Run: headless pygame with SDL's dummy video driver; simulated clock (each Clock.tick advances the game by its frame time, no real sleeping); random seed 0; keys injected as events and as key.get_pressed() state; mouse plan: one left click at the window centre at the start of phase 2, then a move to the lower-right quarter at the start of phase 3.
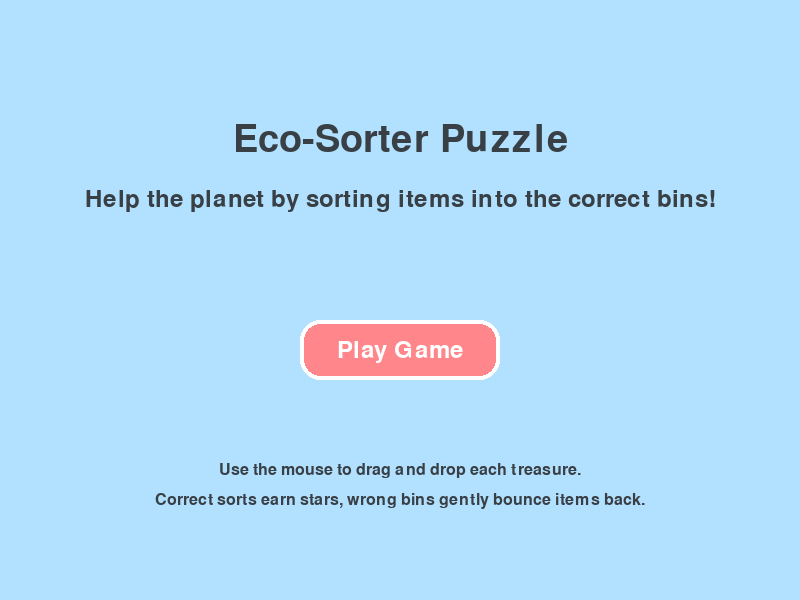
Frame 1 of 4 · flips 1–60 · no input
Frame 2 of 4 · flips 61–180 · clicked the window centre · tapped SPACE, RETURN · held RIGHT (→), D · screen unchanged from frame 1, image omitted
Frame 3 of 4 · flips 181–300 · moved the mouse to the lower-right quarter · held DOWN (↓), S · screen unchanged from frame 2, image omitted
Frame 4 of 4 · flips 301–420 · held LEFT (←), A, UP (↑), W · screen unchanged from frame 3, image omitted

The pygame program that drew these frames:

#!/usr/bin/env python3
"""
Eco-Sorter Puzzle
A self-contained educational Pygame puzzle for Ubuntu.
Install dependencies:
  sudo apt update
  sudo apt install python3-pygame
Run the game:
  python3 eco_sorter_puzzle.py
"""

import pygame
import random
import sys
from dataclasses import dataclass

WIDTH = 800
HEIGHT = 600
FPS = 60

PASTEL_BLUE = (178, 224, 255)
LEAF_GREEN = (81, 191, 110)
ELECTRIC_BLUE = (56, 147, 255)
CHARCOAL_GRAY = (56, 63, 69)
SUN_YELLOW = (255, 213, 94)
CORAL_PINK = (255, 134, 139)
WHITE = (255, 255, 255)
SOFT_SHADOW = (20, 20, 35, 40)

ITEM_CATALOG = [
    ("Bottle", "recycle", ELECTRIC_BLUE),
    ("Paper", "recycle", ELECTRIC_BLUE),
    ("Can", "recycle", ELECTRIC_BLUE),
    ("Banana", "compost", LEAF_GREEN),
    ("Leaf", "compost", LEAF_GREEN),
    ("Apple", "compost", LEAF_GREEN),
    ("Wrapper", "trash", CHARCOAL_GRAY),
    ("Chip Bag", "trash", CHARCOAL_GRAY),
    ("Tape", "trash", CHARCOAL_GRAY),
]

BIN_DEFINITIONS = [
    ("Recycle", "recycle", ELECTRIC_BLUE, (80, 420, 200, 160)),
    ("Compost", "compost", LEAF_GREEN, (300, 420, 200, 160)),
    ("Trash", "trash", CHARCOAL_GRAY, (520, 420, 200, 160)),
]

@dataclass
class Particle:
    x: float
    y: float
    vx: float
    vy: float
    radius: float
    color: tuple
    life: float

class ParticleEffect:
    def __init__(self):
        self.particles = []

    def burst(self, x, y, color):
        for _ in range(16):
            angle = random.uniform(0, 3.14 * 2)
            speed = random.uniform(120, 260)
            vx = speed * pygame.math.Vector2(1, 0).rotate_rad(angle).x
            vy = speed * pygame.math.Vector2(1, 0).rotate_rad(angle).y
            self.particles.append(
                Particle(
                    x + random.uniform(-10, 10),
                    y + random.uniform(-10, 10),
                    vx,
                    vy,
                    random.uniform(4, 9),
                    color,
                    random.uniform(0.6, 1.2),
                )
            )

    def update(self, dt):
        alive = []
        for particle in self.particles:
            particle.life -= dt
            if particle.life > 0:
                particle.x += particle.vx * dt
                particle.y += particle.vy * dt
                particle.vy += 250 * dt
                particle.radius = max(particle.radius - dt * 3, 1)
                alive.append(particle)
        self.particles = alive

    def draw(self, surface):
        for particle in self.particles:
            alpha = int(max(particle.life * 255, 0))
            color = particle.color + (alpha,)
            radius = int(max(particle.radius, 1))
            surf = pygame.Surface((radius * 2, radius * 2), pygame.SRCALPHA)
            pygame.draw.circle(surf, color, (radius, radius), radius)
            surface.blit(surf, (particle.x - radius, particle.y - radius))

class Bin:
    def __init__(self, title, sort_type, color, rect):
        self.title = title
        self.sort_type = sort_type
        self.color = color
        self.rect = pygame.Rect(rect)
        self.icon_color = WHITE

    def draw(self, surface, font):
        pygame.draw.rect(surface, self.color, self.rect, border_radius=24)
        pygame.draw.rect(surface, WHITE, self.rect.inflate(-18, -18), 4, border_radius=20)
        label_surface = font.render(self.title, True, WHITE)
        label_pos = label_surface.get_rect(center=(self.rect.centerx, self.rect.centery + 50))
        surface.blit(label_surface, label_pos)
        self.draw_icon(surface)

    def draw_icon(self, surface):
        icon_center = (self.rect.centerx, self.rect.top + 70)
        if self.sort_type == "recycle":
            for offset in (-22, 0, 22):
                pygame.draw.polygon(
                    surface,
                    self.icon_color,
                    [
                        (icon_center[0] + offset, icon_center[1] - 18),
                        (icon_center[0] + offset + 18, icon_center[1] + 10),
                        (icon_center[0] + offset - 18, icon_center[1] + 10),
                    ],
                )
        elif self.sort_type == "compost":
            pygame.draw.circle(surface, self.icon_color, icon_center, 22, 4)
            pygame.draw.line(surface, self.icon_color, (icon_center[0] - 12, icon_center[1] + 4), (icon_center[0] - 6, icon_center[1] - 12), 4)
            pygame.draw.line(surface, self.icon_color, (icon_center[0] + 12, icon_center[1] + 4), (icon_center[0] + 6, icon_center[1] - 12), 4)
        else:
            pygame.draw.rect(surface, self.icon_color, (*icon_center, 34, 16), border_radius=6)
            pygame.draw.rect(surface, self.icon_color, (icon_center[0] - 28, icon_center[1] - 10, 56, 12), border_radius=6)
            pygame.draw.rect(surface, self.icon_color, (icon_center[0] - 20, icon_center[1] + 10, 40, 10), border_radius=5)

class DraggableItem:
    def __init__(self, label, sort_type, color, initial_position):
        self.label = label
        self.sort_type = sort_type
        self.color = color
        self.width = 140
        self.height = 64
        self.rect = pygame.Rect(initial_position[0], initial_position[1], self.width, self.height)
        self.home_position = pygame.Vector2(self.rect.topleft)
        self.dragging = False
        self.delivered = False
        self.returning = False
        self.velocity = pygame.Vector2(0, 0)
        self.offset = pygame.Vector2(0, 0)
        self.spawn_time = 0

    def update(self, dt):
        if self.delivered:
            return
        if self.dragging:
            return

        if self.returning:
            target = self.home_position
            direction = target - pygame.Vector2(self.rect.topleft)
            self.velocity = direction * 8
            self.rect.x += self.velocity.x * dt
            self.rect.y += self.velocity.y * dt
            if direction.length() < 6:
                self.rect.topleft = self.home_position
                self.returning = False
                self.velocity = pygame.Vector2(0, 0)
            return

        self.velocity.y += 240 * dt
        self.rect.y += self.velocity.y * dt
        floor_y = HEIGHT - 180
        if self.rect.y > floor_y:
            self.rect.y = floor_y
            self.velocity.y *= -0.28
            if abs(self.velocity.y) < 40:
                self.velocity.y = 0

    def draw(self, surface, font):
        shadow = pygame.Surface((self.width + 6, self.height + 6), pygame.SRCALPHA)
        pygame.draw.rect(shadow, (0, 0, 0, 50), shadow.get_rect(), border_radius=18)
        surface.blit(shadow, (self.rect.x + 3, self.rect.y + 3))

        pygame.draw.rect(surface, self.color, self.rect, border_radius=18)
        pygame.draw.rect(surface, WHITE, self.rect, 3, border_radius=18)

        icon_center = (self.rect.x + 28, self.rect.centery)
        pygame.draw.circle(surface, WHITE, icon_center, 16)
        pygame.draw.circle(surface, self.color, icon_center, 12)
        pygame.draw.line(surface, WHITE, (icon_center[0] - 6, icon_center[1] + 4), (icon_center[0] + 6, icon_center[1] + 4), 4)

        label_surface = font.render(self.label, True, WHITE)
        label_pos = label_surface.get_rect(midleft=(self.rect.x + 60, self.rect.centery))
        surface.blit(label_surface, label_pos)

    def start_drag(self, mouse_pos):
        self.dragging = True
        self.returning = False
        self.velocity = pygame.Vector2(0, 0)
        self.offset = pygame.Vector2(mouse_pos) - pygame.Vector2(self.rect.topleft)

    def stop_drag(self):
        self.dragging = False

    def set_position(self, mouse_pos):
        self.rect.topleft = pygame.Vector2(mouse_pos) - self.offset

    def send_home(self):
        self.returning = True
        self.dragging = False

    def is_under_point(self, point):
        return self.rect.collidepoint(point)

    def drop_into_bin(self, bin_area):
        return bin_area.collidepoint(self.rect.center)

class Game:
    def __init__(self):
        pygame.init()
        pygame.display.set_caption("Eco-Sorter Puzzle")
        self.screen = pygame.display.set_mode((WIDTH, HEIGHT))
        self.clock = pygame.time.Clock()
        self.font_large = pygame.font.SysFont(None, 56)
        self.font_medium = pygame.font.SysFont(None, 36)
        self.font_small = pygame.font.SysFont(None, 24)
        self.state = "menu"
        self.bins = [Bin(title, sort_type, color, rect) for title, sort_type, color, rect in BIN_DEFINITIONS]
        self.items = []
        self.particles = ParticleEffect()
        self.score = 0
        self.stars = 0
        self.level = 1
        self.spawn_timer = 0
        self.next_spawn = 0.3
        self.active_item = None
        self.target_score = 15
        self.play_button_rect = pygame.Rect(300, 320, 200, 60)
        self.again_button_rect = pygame.Rect(300, 360, 200, 60)

    def reset_game(self):
        self.items = []
        self.score = 0
        self.stars = 0
        self.level = 1
        self.spawn_timer = 0
        self.next_spawn = 0.3
        self.active_item = None
        self.particles = ParticleEffect()

    def run(self):
        while True:
            dt = self.clock.tick(FPS) / 1000.0
            self.handle_events()
            self.update(dt)
            self.draw()
            pygame.display.flip()

    def handle_events(self):
        for event in pygame.event.get():
            if event.type == pygame.QUIT:
                pygame.quit()
                sys.exit()

            if self.state == "menu":
                if event.type == pygame.MOUSEBUTTONDOWN and event.button == 1:
                    if self.play_button_rect.collidepoint(event.pos):
                        self.reset_game()
                        self.state = "playing"
            elif self.state == "playing":
                self.handle_play_events(event)
            elif self.state == "victory":
                if event.type == pygame.MOUSEBUTTONDOWN and event.button == 1:
                    if self.again_button_rect.collidepoint(event.pos):
                        self.reset_game()
                        self.state = "playing"

    def handle_play_events(self, event):
        if event.type == pygame.MOUSEBUTTONDOWN and event.button == 1:
            for item in reversed(self.items):
                if item.is_under_point(event.pos) and not item.delivered:
                    self.active_item = item
                    item.start_drag(event.pos)
                    break
        elif event.type == pygame.MOUSEBUTTONUP and event.button == 1:
            if self.active_item is not None:
                placed = False
                for target_bin in self.bins:
                    if self.active_item.drop_into_bin(target_bin.rect):
                        if self.active_item.sort_type == target_bin.sort_type:
                            self.complete_item(self.active_item, target_bin)
                        else:
                            self.active_item.send_home()
                        placed = True
                        break
                if not placed:
                    self.active_item.send_home()
                self.active_item.stop_drag()
                self.active_item = None
        elif event.type == pygame.MOUSEMOTION:
            if self.active_item is not None and self.active_item.dragging:
                self.active_item.set_position(event.pos)

    def complete_item(self, item, bin_area):
        item.delivered = True
        self.score += 1
        self.stars += 1
        self.level = 1 + self.score // 5
        center = item.rect.center
        self.particles.burst(center[0], center[1], SUN_YELLOW)
        self.items.remove(item)
        if self.score >= self.target_score:
            self.state = "victory"

    def spawn_item(self):
        label, sort_type, color = random.choice(ITEM_CATALOG)
        x = random.randint(60, WIDTH - 220)
        y = -random.randint(80, 160)
        item = DraggableItem(label, sort_type, color, (x, y))
        self.items.append(item)

    def update(self, dt):
        if self.state == "playing":
            self.spawn_timer += dt
            if self.spawn_timer >= self.next_spawn and len(self.items) < 5:
                self.spawn_item()
                self.spawn_timer = 0
                self.next_spawn = max(0.25, 0.5 - self.level * 0.03)

            for item in self.items:
                item.update(dt)
            self.particles.update(dt)

    def draw_text(self, text, font, color, center):
        surface = font.render(text, True, color)
        rect = surface.get_rect(center=center)
        self.screen.blit(surface, rect)

    def draw(self):
        self.screen.fill(PASTEL_BLUE)
        if self.state == "menu":
            self.draw_menu()
        elif self.state == "playing":
            self.draw_playfield()
        elif self.state == "victory":
            self.draw_victory()

    def draw_menu(self):
        self.draw_text("Eco-Sorter Puzzle", self.font_large, CHARCOAL_GRAY, (WIDTH // 2, 140))
        self.draw_text("Help the planet by sorting items into the correct bins!", self.font_medium, CHARCOAL_GRAY, (WIDTH // 2, 200))
        self.draw_button(self.play_button_rect, "Play Game")
        self.draw_text("Use the mouse to drag and drop each treasure.", self.font_small, CHARCOAL_GRAY, (WIDTH // 2, 470))
        self.draw_text("Correct sorts earn stars, wrong bins gently bounce items back.", self.font_small, CHARCOAL_GRAY, (WIDTH // 2, 500))

    def draw_playfield(self):
        self.draw_hud()
        for target_bin in self.bins:
            target_bin.draw(self.screen, self.font_medium)

        for item in self.items:
            item.draw(self.screen, self.font_small)

        self.particles.draw(self.screen)
        self.draw_text("Drag items into the right bins before the day ends!", self.font_small, CHARCOAL_GRAY, (WIDTH // 2, 70))

    def draw_victory(self):
        self.draw_text("Well Done!", self.font_large, CHARCOAL_GRAY, (WIDTH // 2, 150))
        self.draw_text("You sorted eco items like a champion!", self.font_medium, CHARCOAL_GRAY, (WIDTH // 2, 220))
        self.draw_text(f"Score: {self.score}   Level: {self.level}   Stars: {self.stars}", self.font_medium, CHARCOAL_GRAY, (WIDTH // 2, 280))
        self.draw_button(self.again_button_rect, "Play Again")

    def draw_button(self, rect, label):
        mouse_pos = pygame.mouse.get_pos()
        hovered = rect.collidepoint(mouse_pos)
        color = SUN_YELLOW if hovered else CORAL_PINK
        pygame.draw.rect(self.screen, color, rect, border_radius=20)
        pygame.draw.rect(self.screen, WHITE, rect, 4, border_radius=20)
        label_surface = self.font_medium.render(label, True, WHITE)
        label_pos = label_surface.get_rect(center=rect.center)
        self.screen.blit(label_surface, label_pos)

    def draw_hud(self):
        hud_rect = pygame.Rect(0, 0, WIDTH, 100)
        pygame.draw.rect(self.screen, WHITE, hud_rect)
        pygame.draw.rect(self.screen, CHARCOAL_GRAY, hud_rect, 2)
        self.screen.blit(self.font_medium.render(f"Score: {self.score}", True, CHARCOAL_GRAY), (40, 28))
        self.screen.blit(self.font_medium.render(f"Level: {self.level}", True, CHARCOAL_GRAY), (280, 28))
        self.screen.blit(self.font_medium.render(f"Stars: {self.stars}", True, CHARCOAL_GRAY), (520, 28))

if __name__ == "__main__":
    Game().run()
